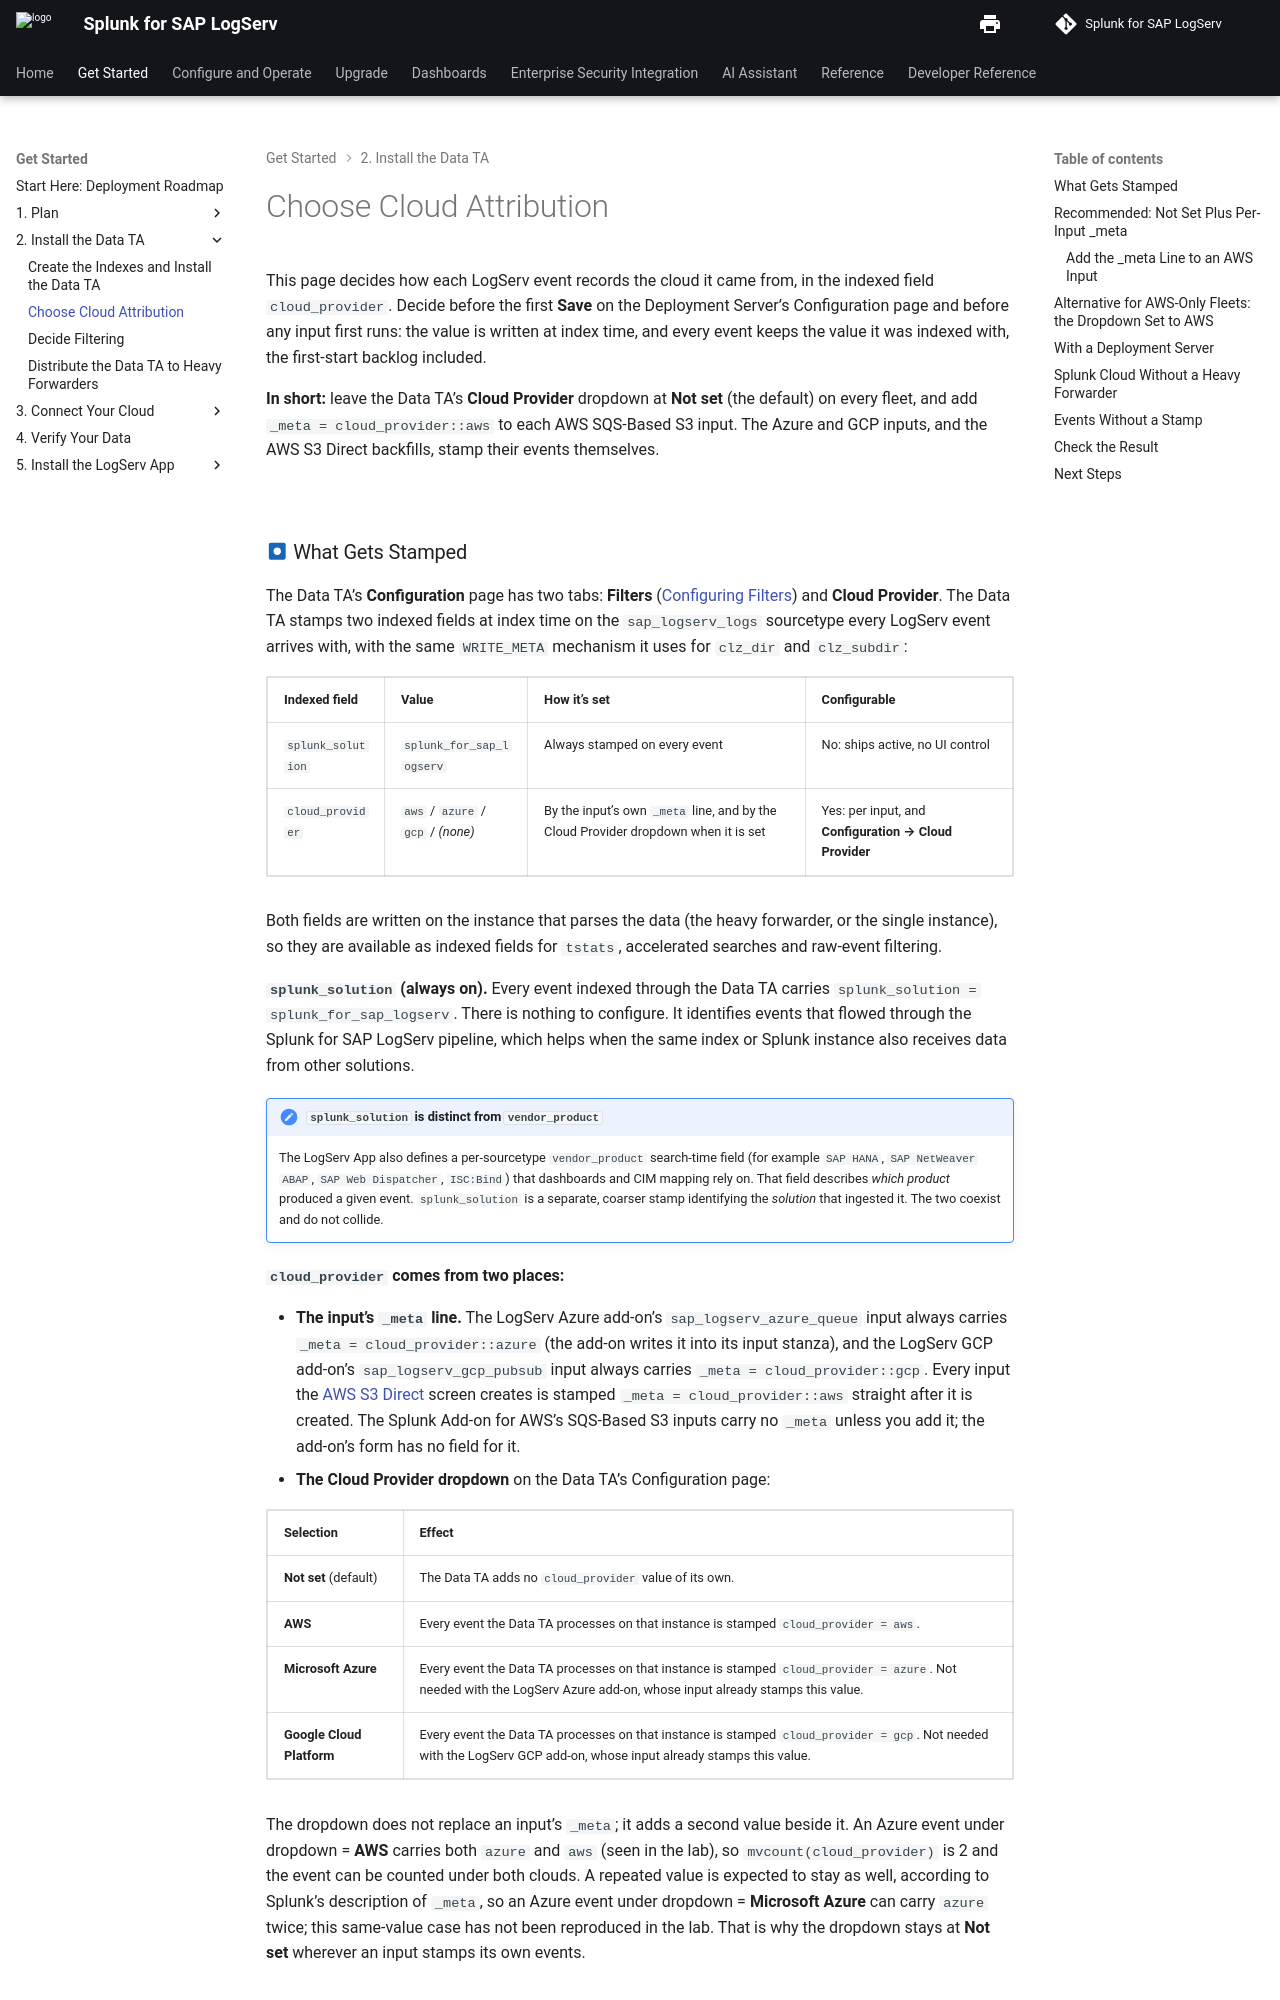

repository: splunk/splunk-sap-logserv · page: content/install-setup/cloud-attribution/index.html · generator: mkdocs

# Choose Cloud Attribution

This page decides how each LogServ event records the cloud it came from, in the indexed field `cloud_provider`. Decide before the first **Save** on the Deployment Server's Configuration page and before any input first runs: the value is written at index time, and every event keeps the value it was indexed with, the first-start backlog included.

**In short:** leave the Data TA's **Cloud Provider** dropdown at **Not set** (the default) on every fleet, and add `_meta = cloud_provider::aws` to each AWS SQS-Based S3 input. The Azure and GCP inputs, and the AWS S3 Direct backfills, stamp their events themselves.

<br>

### :material-circle-box:{ .taiconcolor } What Gets Stamped { #what-gets-stamped }

The Data TA's **Configuration** page has two tabs: **Filters** ([Configuring Filters](configure-filters.md)) and **Cloud Provider**. The Data TA stamps two indexed fields at index time on the `sap_logserv_logs` sourcetype every LogServ event arrives with, with the same `WRITE_META` mechanism it uses for `clz_dir` and `clz_subdir`:

| Indexed field | Value | How it's set | Configurable |
|---|---|---|---|
| `splunk_solution` | `splunk_for_sap_logserv` | Always stamped on every event | No: ships active, no UI control |
| `cloud_provider` | `aws` / `azure` / `gcp` / *(none)* | By the input's own `_meta` line, and by the Cloud Provider dropdown when it is set | Yes: per input, and **Configuration → Cloud Provider** |

Both fields are written on the instance that parses the data (the heavy forwarder, or the single instance), so they are available as indexed fields for `tstats`, accelerated searches and raw-event filtering.

**`splunk_solution` (always on).** Every event indexed through the Data TA carries `splunk_solution = splunk_for_sap_logserv`. There is nothing to configure. It identifies events that flowed through the Splunk for SAP LogServ pipeline, which helps when the same index or Splunk instance also receives data from other solutions.

!!! note "`splunk_solution` is distinct from `vendor_product`"
    The LogServ App also defines a per-sourcetype `vendor_product` search-time field (for example `SAP HANA`, `SAP NetWeaver ABAP`, `SAP Web Dispatcher`, `ISC:Bind`) that dashboards and CIM mapping rely on. That field describes *which product* produced a given event. `splunk_solution` is a separate, coarser stamp identifying the *solution* that ingested it. The two coexist and do not collide.

**`cloud_provider` comes from two places:**

- **The input's `_meta` line.** The LogServ Azure add-on's `sap_logserv_azure_queue` input always carries `_meta = cloud_provider::azure` (the add-on writes it into its input stanza), and the LogServ GCP add-on's `sap_logserv_gcp_pubsub` input always carries `_meta = cloud_provider::gcp`. Every input the [AWS S3 Direct](aws-s3-direct.md) screen creates is stamped `_meta = cloud_provider::aws` straight after it is created. The Splunk Add-on for AWS's SQS-Based S3 inputs carry no `_meta` unless you add it; the add-on's form has no field for it.
- **The Cloud Provider dropdown** on the Data TA's Configuration page:

| Selection | Effect |
|---|---|
| **Not set** (default) | The Data TA adds no `cloud_provider` value of its own. |
| **AWS** | Every event the Data TA processes on that instance is stamped `cloud_provider = aws`. |
| **Microsoft Azure** | Every event the Data TA processes on that instance is stamped `cloud_provider = azure`. Not needed with the LogServ Azure add-on, whose input already stamps this value. |
| **Google Cloud Platform** | Every event the Data TA processes on that instance is stamped `cloud_provider = gcp`. Not needed with the LogServ GCP add-on, whose input already stamps this value. |

The dropdown does not replace an input's `_meta`; it adds a second value beside it. An Azure event under dropdown = **AWS** carries both `azure` and `aws` (seen in the lab), so `mvcount(cloud_provider)` is 2 and the event can be counted under both clouds. A repeated value is expected to stay as well, according to Splunk's description of `_meta`, so an Azure event under dropdown = **Microsoft Azure** can carry `azure` twice; this same-value case has not been reproduced in the lab. That is why the dropdown stays at **Not set** wherever an input stamps its own events.

<br>
